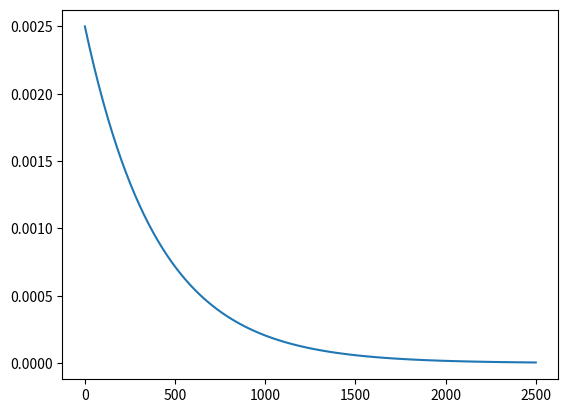

Reproduce this figure in Python.
import matplotlib.pyplot as plt
import numpy as np
from scipy.stats import expon

# Il tempo di vita di un dispositivo meccanico sottoposto a vibrazioni durante un test segue una
# distribuzione esponenziale con media 400 ore.
# 1. Qual `e la probabilit`a che il dispositivo fallisca il test in meno di 100 ore?
# 2. Qual `e la probabilit`a che il dispositivo operi per pi`u di 500 ore prima di rompersi?
# 3. Sapendo che il dispositivo ha operato per 400 ore senza fallire il test, qual `e la probabilit`a che
# fallisca nelle prossime 100 ore?
# 4. Quante ore di funzionamento sono necessarie per affermare che il dispositivo fallisca il test con
# probabilit`a superiore al 95%?

media = 400

a = expon.cdf(100,0,media)
print(a)

b = 1 - expon.cdf(500,0,media)
print(b)

c = expon.cdf(100,0,media)
print(c)

d = expon.ppf(0.95,0,media)
print(d)

d1 = expon.cdf(d,0,media)
print(d1)

xx = np.linspace(0,2500,100)
yy = expon.pdf(xx,0,media)

plt.plot(xx,yy)
plt.show()

